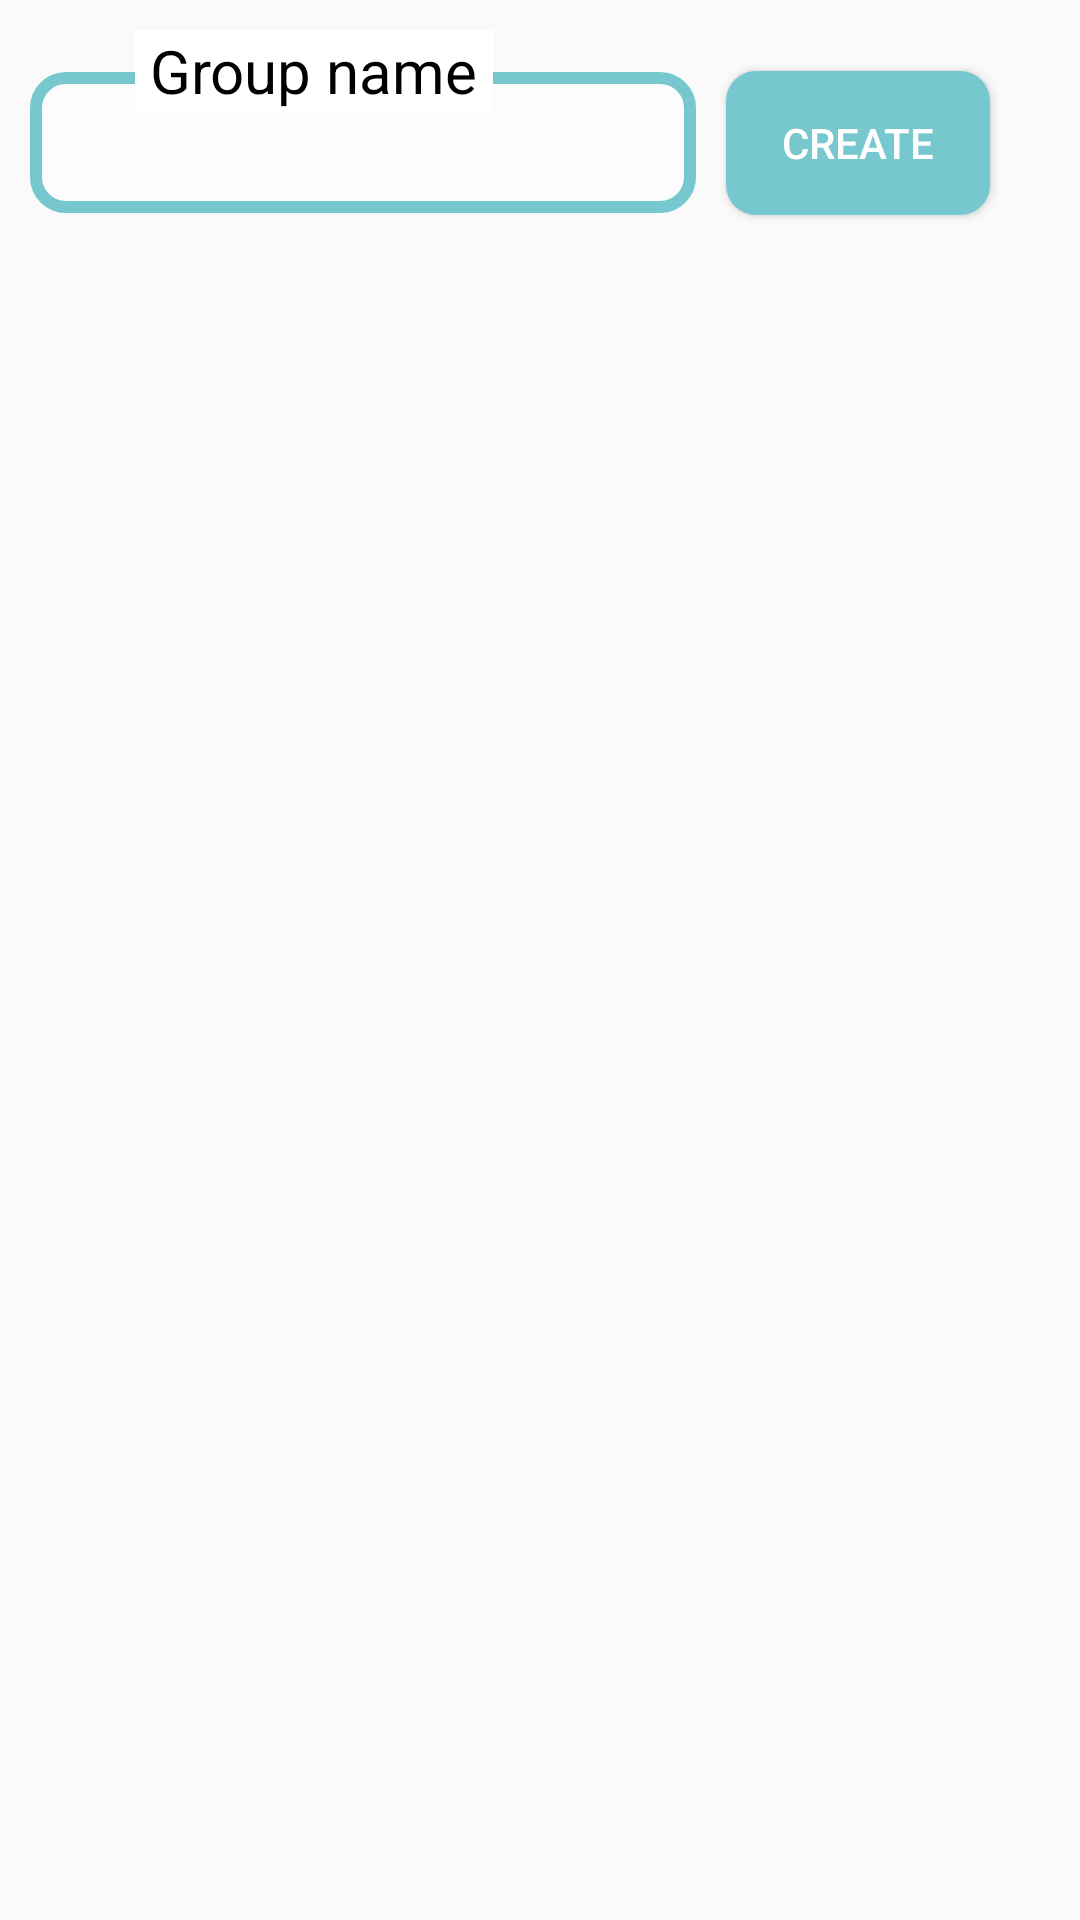

Produce the Android XML layout that renders to this screen, including the resource entries it uses.
<!-- AndroidManifest.xml: application theme AppTheme -->
<!-- res/layout/dialog_create_group.xml -->
<?xml version="1.0" encoding="utf-8"?>
<androidx.constraintlayout.widget.ConstraintLayout
        xmlns:android="http://schemas.android.com/apk/res/android"
        xmlns:app="http://schemas.android.com/apk/res-auto"
        xmlns:tools="http://schemas.android.com/tools"
        android:layout_width="match_parent" android:layout_height="match_parent"
        android:padding="10dp">

    <EditText
            android:id="@+id/newGroup"
            android:layout_width="0dp"
            android:layout_height="wrap_content"
            android:layout_marginTop="14dp"
            android:layout_marginEnd="10dp"
            android:paddingVertical="10dp"
            android:paddingStart="10dp"
            android:textSize="20sp"
            android:background="@drawable/edit_background"
            android:textColor="@android:color/darker_gray"
            app:layout_constraintEnd_toStartOf="@+id/button3"
            app:layout_constraintStart_toStartOf="parent"
            app:layout_constraintTop_toTopOf="parent" />

    <TextView
            android:id="@+id/name"
            android:layout_width="wrap_content"
            android:layout_height="wrap_content"
            android:layout_marginStart="35dp"
            android:background="@android:color/white"
            android:paddingHorizontal="5dp"
            android:text="@string/groupNameHint"
            android:textColor="@android:color/black"
            android:textSize="20sp"
            app:layout_constraintStart_toStartOf="parent"
            app:layout_constraintTop_toTopOf="parent" />

    <TextView
            android:id="@+id/error"
            android:layout_width="match_parent"
            android:layout_height="wrap_content"
            android:textColor="@android:color/holo_red_dark"
            android:visibility="gone"
            app:layout_constraintStart_toStartOf="parent"
            app:layout_constraintTop_toBottomOf="@+id/newGroup" />

    <Button
            android:id="@+id/button3"
            android:layout_width="wrap_content"
            android:layout_height="wrap_content"
            android:layout_marginEnd="20dp"
            android:background="@drawable/button_background"
            android:layout_marginTop="14dp"
            android:paddingStart="10dp"
            android:paddingEnd="10dp"
            android:text="@string/create"
            android:textColor="@android:color/white"
            app:layout_constraintBottom_toBottomOf="@+id/newGroup"
            app:layout_constraintEnd_toEndOf="parent"
            app:layout_constraintTop_toTopOf="parent" />

</androidx.constraintlayout.widget.ConstraintLayout>
<!-- resources referenced by this layout -->
<resources>
  <!-- drawable button_background (drawable) -->
  <?xml version="1.0" encoding="utf-8" ?>
  <selector xmlns:android="http://schemas.android.com/apk/res/android">
      
      <item android:state_focused="false" android:state_selected="false" android:state_pressed="false" android:drawable="@drawable/button_unfocused" />
      <item android:state_focused="false" android:state_selected="true" android:state_pressed="false" android:drawable="@drawable/button_unfocused" />
      
      <item android:state_focused="true" android:state_selected="false" android:state_pressed="false" android:drawable="@drawable/button_focused" />
      <item android:state_focused="true" android:state_selected="true" android:state_pressed="false" android:drawable="@drawable/button_focused" />
      
      <item android:state_pressed="true" android:drawable="@drawable/button_press" />
  </selector>
  <!-- drawable edit_background (drawable) -->
  <?xml version="1.0" encoding="utf-8"?>
  <shape android:shape="rectangle" xmlns:android="http://schemas.android.com/apk/res/android">
      <corners android:radius="10dp"/>
      <solid android:color="@color/foggy"/>
      <stroke android:width="4dp" android:color="@color/colorPrimary"/>
  </shape>
  <string name="create">Create</string>
  <string name="groupNameHint">Group name</string>
  <style name="AppTheme" parent="Theme.AppCompat.Light.DarkActionBar">
          
          <item name="colorPrimary">@color/colorPrimary</item>
          <item name="colorPrimaryDark">@color/colorPrimaryDark</item>
          <item name="colorAccent">@color/colorAccent</item>
      </style>
  <!-- drawable button_unfocused (drawable) -->
  <?xml version="1.0" encoding="utf-8"?>
  <layer-list xmlns:android="http://schemas.android.com/apk/res/android">
      <item>
          <shape android:shape="rectangle" >
              <solid android:color="@color/colorPrimary"/>
              <corners android:radius="10dp" />
          </shape>
      </item>
  </layer-list>
  <!-- drawable button_focused (drawable) -->
  <?xml version="1.0" encoding="utf-8"?>
  <layer-list xmlns:android="http://schemas.android.com/apk/res/android">
      <item>
          <shape android:shape="rectangle" >
              <solid android:color="@color/colorPrimaryDark"/>
              <corners android:radius="10dp" />
          </shape>
      </item>
  </layer-list>
  <!-- drawable button_press (drawable) -->
  <shape xmlns:android="http://schemas.android.com/apk/res/android" android:shape="rectangle">
      <stroke android:width="1dp" android:color="#FF404040" />
      <corners android:radius="8dp" />
      <gradient android:startColor="@color/colorPrimaryDark" android:endColor="@color/colorPrimaryDark" android:angle="90" />
  </shape>
  <color name="foggy">#4AFFFFFF</color>
  <color name="colorPrimary">#76C7CE</color>
  <color name="colorPrimaryDark">#378294</color>
  <color name="colorAccent">#1B44D8</color>
</resources>
